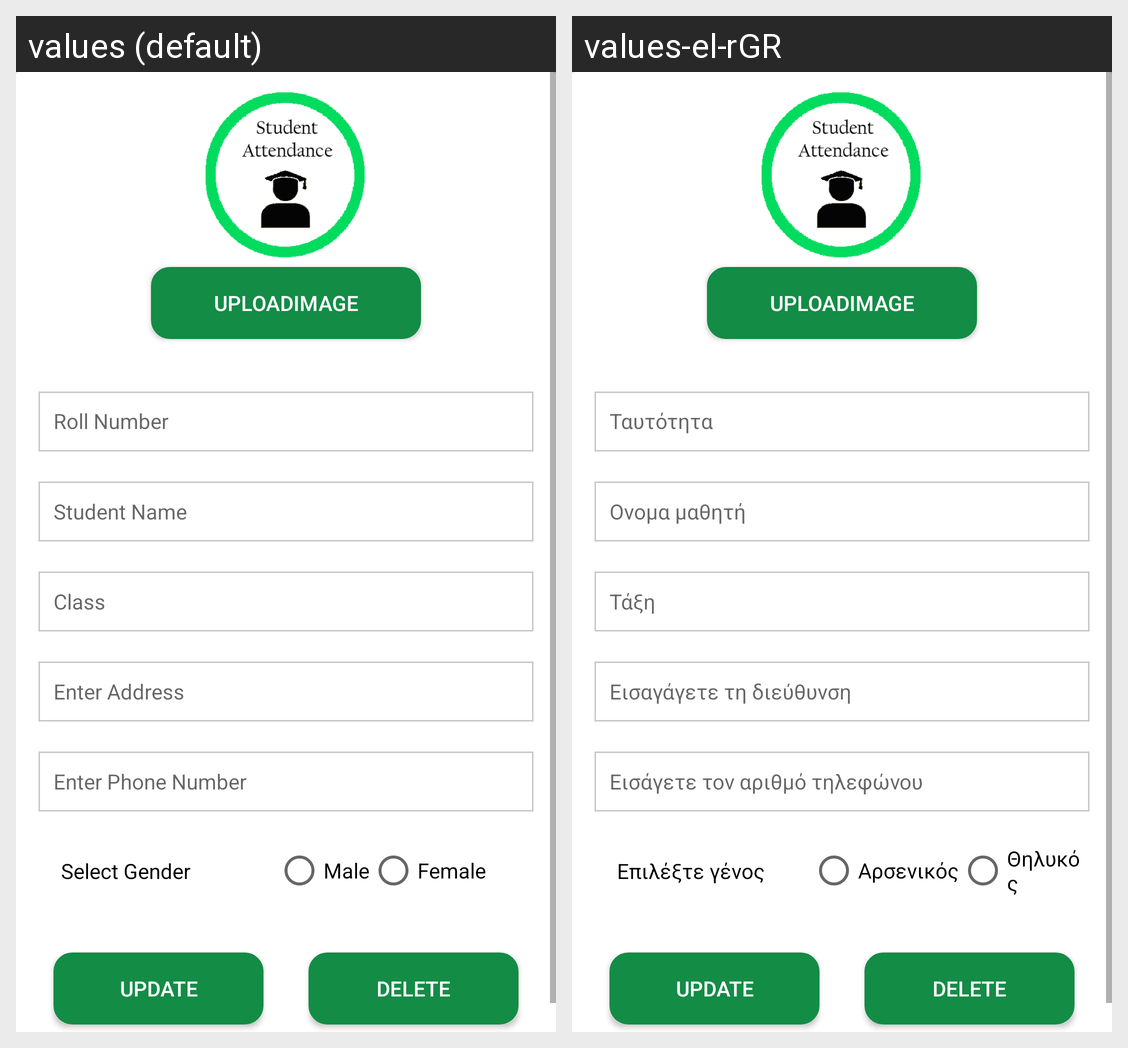

For this localized Android screen grid, give each drawn string resource with its value in every locale shown.
Android screen res/layout/activity_studentupdate.xml rendered under 2 locales, left to right: values (default), values-el-rGR. Device: Nexus 5 (rendered at 1080×1920; each locale shown at half size, 540×960, under a caption strip naming it); theme AppTheme.
Strings drawn on this screen, with the default value and each locale's value (text and hints the layout hard-codes, and strings that could not be matched under every locale, appear in the picture but are not listed):

Studentid
  values: Roll Number
  values-el-rGR: Ταυτότητα

StudentName
  values: Student Name
  values-el-rGR: Ονομα μαθητή

student_class
  values: Class
  values-el-rGR: Τάξη

enter_address
  values: Enter Address
  values-el-rGR: Εισαγάγετε τη διεύθυνση

enter_phone_number
  values: Enter Phone Number
  values-el-rGR: Εισάγετε τον αριθμό τηλεφώνου

select_gender
  values: Select Gender
  values-el-rGR: Επιλέξτε γένος

male
  values: Male
  values-el-rGR: Αρσενικός

female
  values: Female
  values-el-rGR: Θηλυκός
